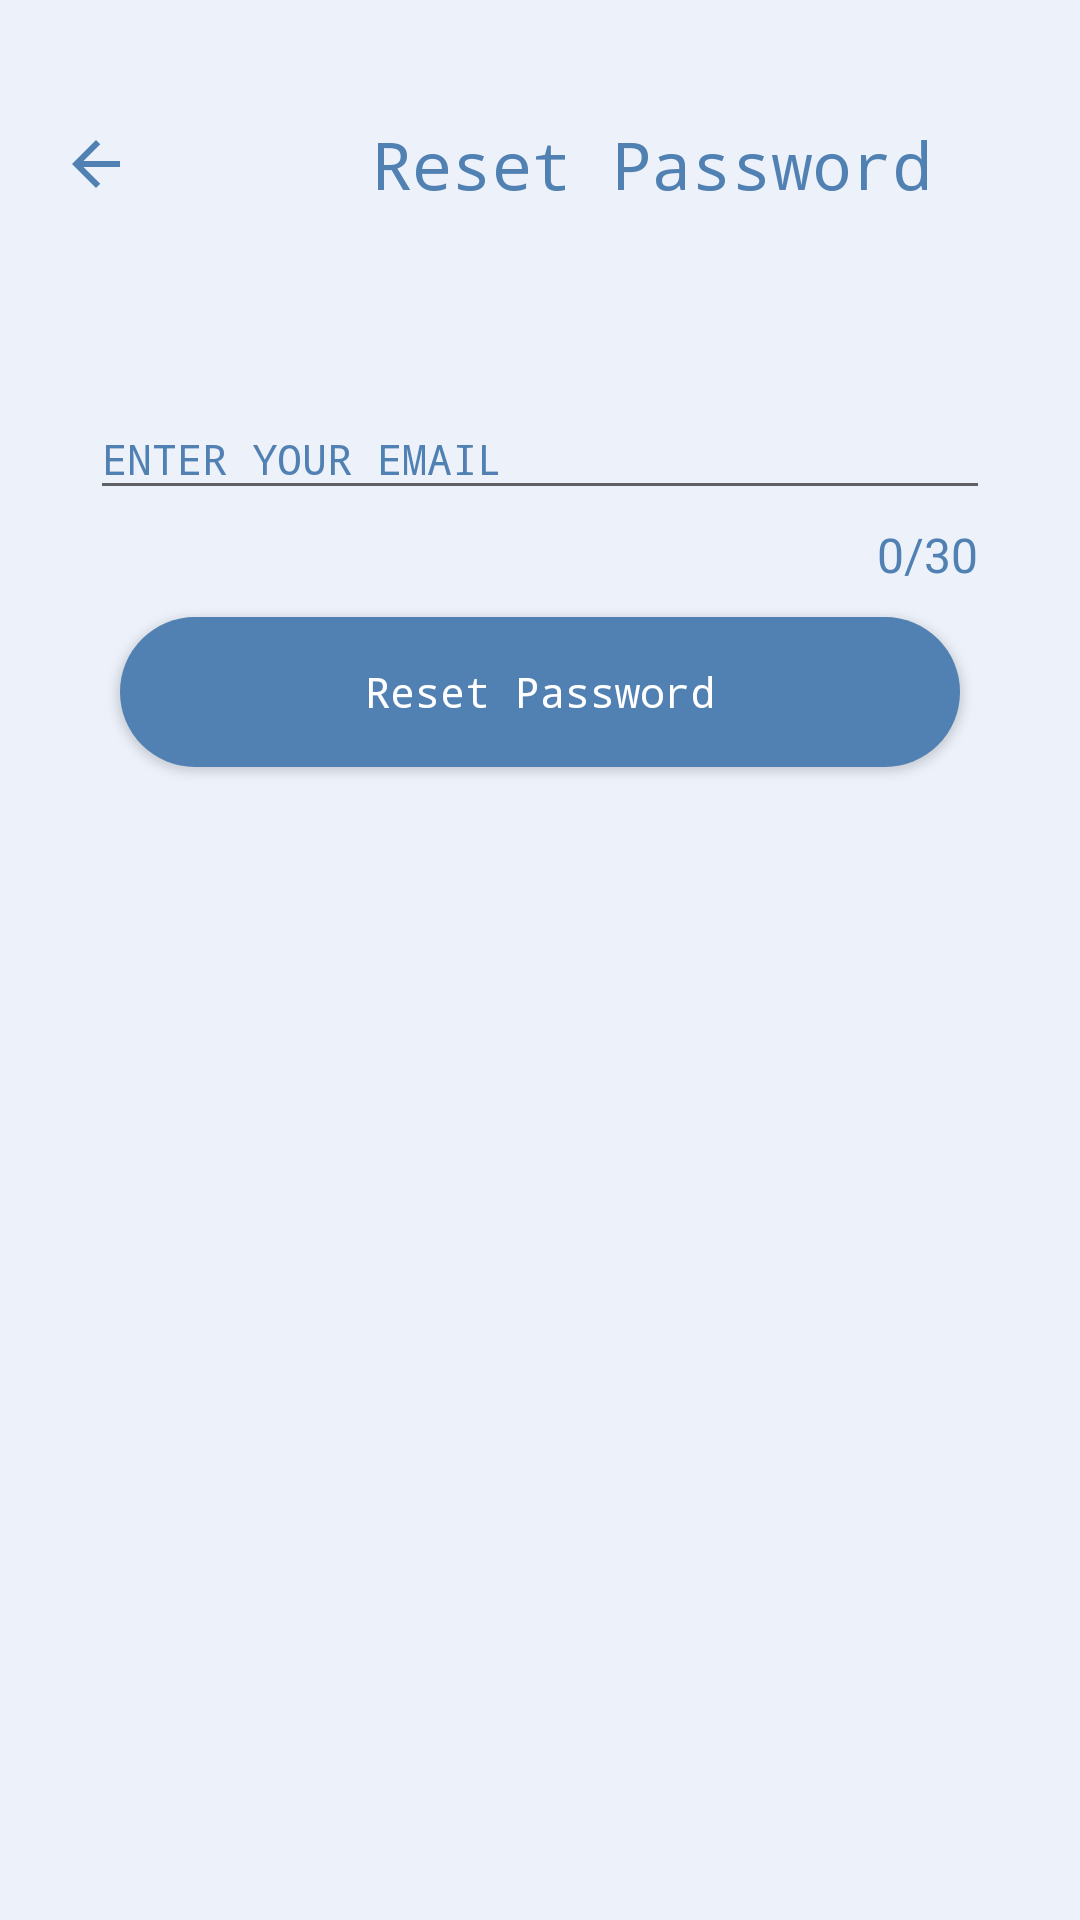

The Android layout XML behind this screen, and the referenced resources:
<!-- AndroidManifest.xml: application theme AppTheme -->
<!-- res/layout/activity_forget_password.xml -->
<?xml version="1.0" encoding="utf-8"?>
<LinearLayout xmlns:android="http://schemas.android.com/apk/res/android"
    xmlns:app="http://schemas.android.com/apk/res-auto"
    xmlns:tools="http://schemas.android.com/tools"
    android:layout_width="match_parent"
    android:layout_height="match_parent"
    android:orientation="vertical"
    android:background="@color/main_page"
    tools:context=".ForgetPassword">

    <LinearLayout
        android:layout_width="wrap_content"
        android:layout_height="wrap_content"
        android:orientation="horizontal">
        <LinearLayout
            android:layout_width="match_parent"
            android:layout_height="wrap_content"
            android:orientation="horizontal"
            android:layout_marginTop="20dp"
            android:layout_marginStart="20dp"
            android:layout_gravity="center_vertical">


            <ImageView
                android:id="@+id/backforget"
                android:layout_width="wrap_content"
                android:layout_height="wrap_content"
                android:layout_gravity="start"
                android:clickable="true"
                android:background="@drawable/rippleit"
                app:srcCompat="@drawable/ic_arrow_back_blue_24dp" />

        </LinearLayout>
        <LinearLayout
            android:layout_width="wrap_content"
            android:layout_height="wrap_content"
            android:layout_marginTop="40dp"
            android:layout_marginStart="80dp"
            android:orientation="horizontal">
            <TextView
                android:id="@+id/reset"
                android:layout_width="wrap_content"
                android:layout_height="wrap_content"
                android:layout_gravity="center_horizontal"
                android:fontFamily="monospace"
                android:textColor="@color/main_page_button"
                android:text="@string/reset_password"
                android:textAppearance="?android:textAppearanceLarge"
                android:textStyle="normal" />
        </LinearLayout>

    </LinearLayout>


    <com.google.android.material.textfield.TextInputLayout
        android:layout_width="match_parent"
        android:layout_height="wrap_content"
        android:layout_marginTop="50dp"
        android:layout_marginStart="30dp"
        android:layout_marginEnd="30dp"
        app:counterEnabled="true"
        app:counterMaxLength="30"
        android:textColorHint="@color/main_page_button"
        app:counterOverflowTextAppearance="@style/CounterOverFlow"
        app:counterTextAppearance="@style/CounterText"
        app:hintTextAppearance="@style/HintText">

        <com.google.android.material.textfield.TextInputEditText
            android:id="@+id/enterpass"
            android:layout_width="match_parent"
            android:layout_height="wrap_content"
            android:textStyle="normal"
            android:inputType="textEmailAddress"
            android:fontFamily="monospace"
            android:textColorHint="@color/main_page"
            android:textAppearance="?android:textAppearanceSmall"
            android:hint="ENTER YOUR EMAIL" />

    </com.google.android.material.textfield.TextInputLayout>

    <Button
        android:id="@+id/forgetbutton"
        android:layout_width="280dp"
        android:layout_height="50dp"
        android:text="@string/reset_password"
        android:elevation="3dp"
        android:textStyle="normal"
        android:textColor="@color/background"
        android:fontFamily="monospace"
        android:textAppearance="?android:textAppearanceSmall"
        android:layout_marginTop="10dp"
        android:background="@drawable/front_button_shape"
        android:layout_gravity="center_horizontal"/>

</LinearLayout>
<!-- resources referenced by this layout -->
<resources>
  <color name="background">#FFFFFF</color>
  <color name="main_page">#ECF1FA</color>
  <color name="main_page_button">#5181B2</color>
  <!-- drawable front_button_shape (drawable-v21) -->
  <?xml version="1.0" encoding="utf-8"?>
  <ripple xmlns:android="http://schemas.android.com/apk/res/android"
      android:color="@color/background">
      <item>
          <shape android:shape="rectangle">
      <corners
          android:radius="25dp" />
  
      <padding
          android:left="1dp"
          android:right="1dp"
          android:top="1dp"
          android:bottom="1dp"/>
  
      <solid android:color="@color/main_page_button"/>
  
          </shape>
      </item>
  </ripple>
  <!-- drawable ic_arrow_back_blue_24dp (drawable) -->
  <vector android:height="24dp" android:tint="#5181B2"
      android:viewportHeight="24.0" android:viewportWidth="24.0"
      android:width="24dp" xmlns:android="http://schemas.android.com/apk/res/android">
      <path android:fillColor="#FF000000" android:pathData="M20,11H7.83l5.59,-5.59L12,4l-8,8 8,8 1.41,-1.41L7.83,13H20v-2z"/>
  </vector>
  <!-- drawable rippleit (drawable) -->
  <?xml version="1.0" encoding="utf-8"?>
  <ripple xmlns:android="http://schemas.android.com/apk/res/android"
      xmlns:tools="http://schemas.android.com/tools"
      android:color="@color/background2"
      tools:targetApi="lollipop">
  
  </ripple>
  <string name="reset_password">Reset Password</string>
  <style name="CounterOverFlow" parent="TextAppearance.Design.Counter.Overflow">
          <item name="android:textSize">16sp</item>
          <item name="android:textColor">@color/main_page_button</item>
      </style>
  <style name="CounterText" parent="TextAppearance.Design.Counter">
          <item name="android:textSize">16sp</item>
          <item name="android:textColor">@color/main_page_button</item>
      </style>
  <style name="HintText" parent="TextAppearance.Design.Hint">
          <item name="android:textSize">16sp</item>
          <item name="android:textColor">@color/main_page_button</item>
      </style>
  <style name="AppTheme" parent="Theme.AppCompat.Light.NoActionBar">
          
          <item name="colorPrimary">@color/colorPrimary</item>
          <item name="colorPrimaryDark">@color/main_page_button</item>
          <item name="colorAccent">@color/main_page_button</item>
          <item name="android:windowAnimationStyle">@style/CustomActivityAnimation</item>
      </style>
  <color name="background2">#E4505050</color>
  <color name="colorPrimary">#fcfdff</color>
  <style name="CustomActivityAnimation" parent="@android:style/Animation.Activity">
          <item name="android:activityOpenEnterAnimation">@anim/slide_in_right</item>
          <item name="android:activityOpenExitAnimation">@anim/slide_out_left</item>
          <item name="android:activityCloseEnterAnimation">@anim/slide_in_left</item>
          <item name="android:activityCloseExitAnimation">@anim/slide_out_right</item>
      </style>
</resources>
